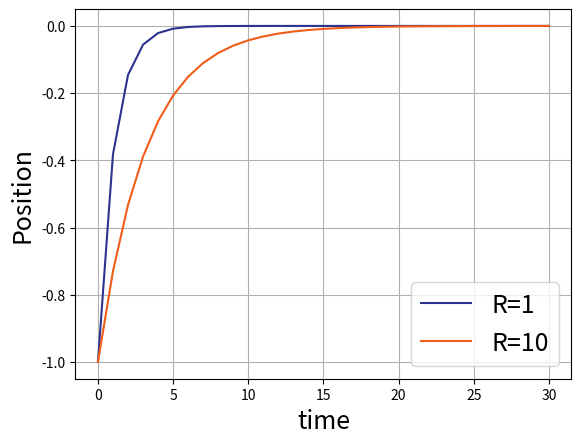
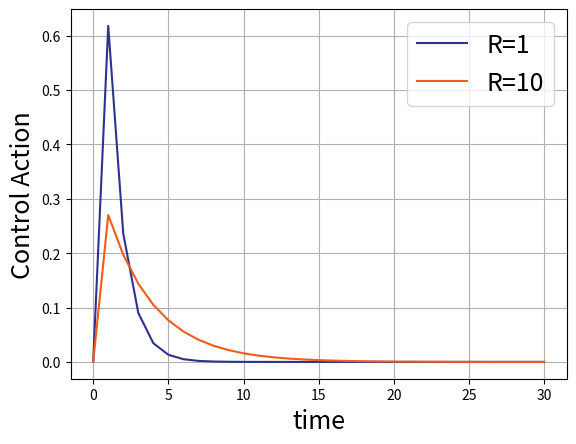

These figures' Python source, in order:
import numpy as np
import scipy.linalg
import matplotlib.pyplot as plt

def lqr(A,B,Q,R):
    '''
    Solves for the optimal infinite-horizon, continuous-time LQR controller 
    given linear system (A,B) and cost function parameterized by (Q,R)
    '''
     
    S = scipy.linalg.solve_continuous_are(A, B, Q, R)
     
    K = np.matmul(scipy.linalg.inv(R), np.matmul(B.T, S))
     
    eigVals, eigVecs = scipy.linalg.eig(A-np.matmul(B,K))
     
    return K, S, eigVals

def dlqr(A,B,Q,R):
    '''
    Solves for the optimal infinite-horizon, discrete-time LQR controller 
    given linear system (A,B) and cost function parameterized by (Q,R)
    '''
    
    S = scipy.linalg.solve_discrete_are(A, B, Q, R)

    F = np.matmul(scipy.linalg.inv(np.matmul(np.matmul(B.T, S), B) + R), (np.matmul(np.matmul(B.T, S), A)))
    
    eigVals, eigVecs = scipy.linalg.eig(A - np.matmul(B, F))
    
    return F, S, eigVals

def simulate(A,B,K,x0,T):
    '''
    simulates the linear system (A,B) with static control law
    u(t) = K @ x(t)
    from initial condition x0 for T time steps

    returns matrices u and x of control and state trajectories, respectively.
    rows are indexed by time
    '''
    x = x0
    u = np.array(0).reshape(1,1) #init to 0
    for t in range(T):
        u_t = np.matmul(-K, x[:,[-1]])
        x_prime = np.matmul(A, x[:,[-1]]) + np.matmul(B, u_t)
        x = np.hstack((x, x_prime))
        u = np.hstack((u, u_t))
    return x, u

def plot_paths(x1,x2,ylabel,R1,R2):
    fig, ax = plt.subplots()
    colors = [ '#2D328F', '#F15C19' ] # blue, orange
    label_fontsize = 18

    t = np.arange(0,x1.shape[0])
    ax.plot(t,x1,color=colors[0],label='R={}'.format(R1[0][0]))
    ax.plot(t,x2,color=colors[1],label='R={}'.format(R2[0][0]))
        
    ax.set_xlabel('time',fontsize=label_fontsize)
    ax.set_ylabel(ylabel,fontsize=label_fontsize)
    plt.legend(fontsize=label_fontsize)

    plt.grid(True)
    plt.show()
    return
    
A = np.array(1).reshape(1,1)
B = np.array(1).reshape(1,1)
Q = np.array(1).reshape(1,1)
R1 = np.array(1).reshape(1,1)
R2 = np.array(10).reshape(1,1)

x0 = np.array(-1).reshape(1,1)

# number of time steps to simulate
T = 30

K_1, _, _ = dlqr(A,B,Q,R1)
x_1, u_1 = simulate(A,B,K_1,x0,T)

K_2, _, _ = dlqr(A,B,Q,R2)
x_2, u_2 = simulate(A,B,K_2,x0,T)

    
plot_paths(x_1[0],x_2[0],'Position',R1,R2)
plot_paths(u_1.T,u_2.T,'Control Action',R1,R2)
